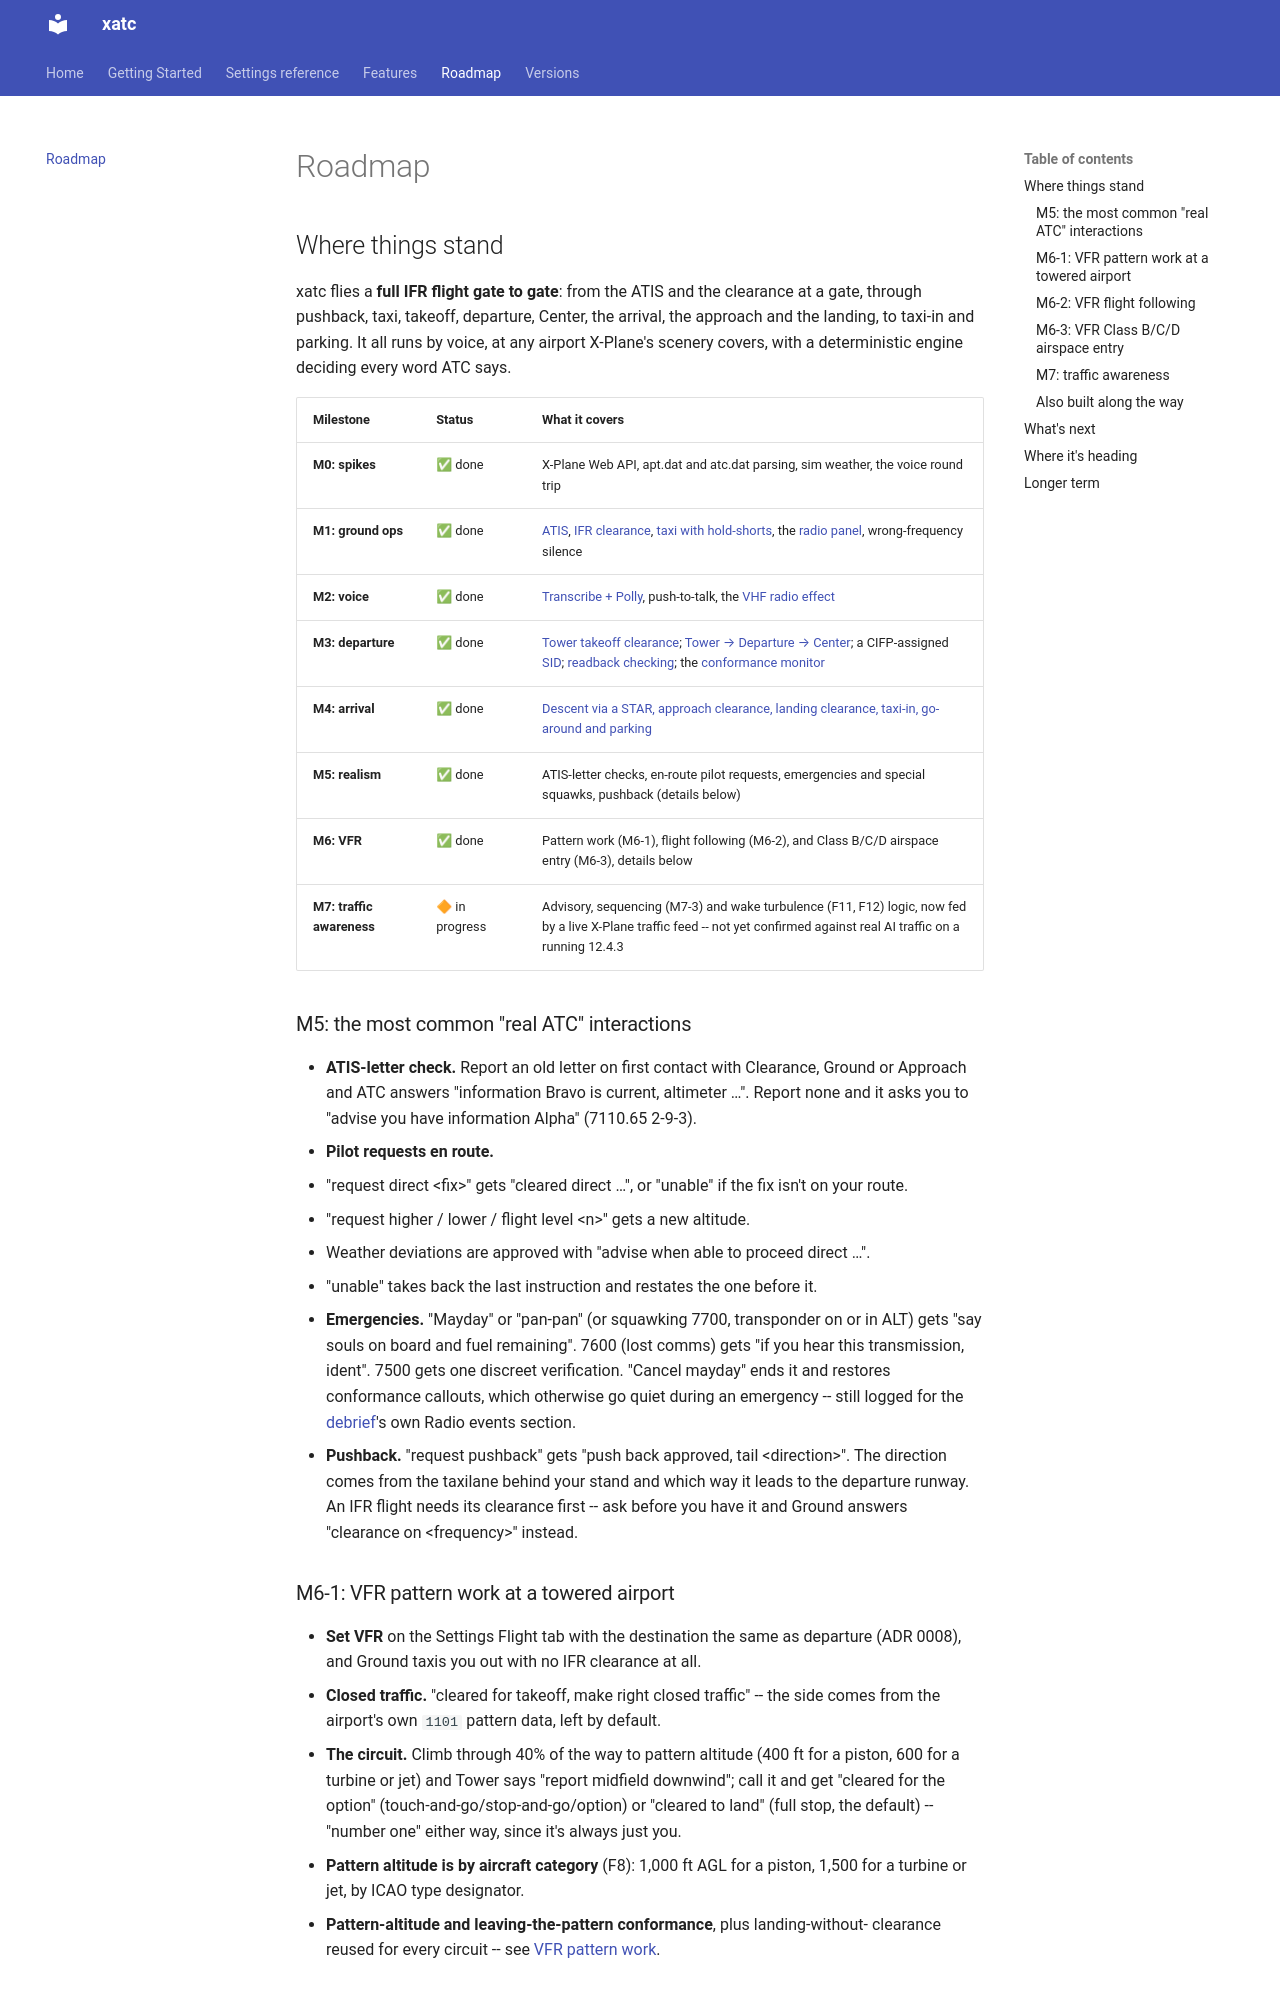

repository: dbryant4/xplane12-atc-docs · page: dev/roadmap/index.html · generator: mkdocs

# Roadmap

## Where things stand

xatc flies a **full IFR flight gate to gate**: from the ATIS and the clearance at a gate,
through pushback, taxi, takeoff, departure, Center, the arrival, the approach and the
landing, to taxi-in and parking. It all runs by voice, at any airport X-Plane's scenery
covers, with a deterministic engine deciding every word ATC says.

| Milestone | Status | What it covers |
|---|---|---|
| **M0: spikes** | ✅ done | X-Plane Web API, apt.dat and atc.dat parsing, sim weather, the voice round trip |
| **M1: ground ops** | ✅ done | [ATIS](features/atis-weather.md), [IFR clearance](features/ifr-clearance.md), [taxi with hold-shorts](features/taxi-routing.md), the [radio panel](features/radio-panel.md), wrong-frequency silence |
| **M2: voice** | ✅ done | [Transcribe + Polly](features/voice.md), push-to-talk, the [VHF radio effect](features/radio-fx.md) |
| **M3: departure** | ✅ done | [Tower takeoff clearance](features/tower-clearance.md); [Tower → Departure → Center](features/departure-center.md); a CIFP-assigned [SID](features/sid-departure-procedures.md); [readback checking](features/readback-checking.md); the [conformance monitor](features/conformance-monitor.md) |
| **M4: arrival** | ✅ done | [Descent via a STAR, approach clearance, landing clearance, taxi-in, go-around and parking](features/arrival.md) |
| **M5: realism** | ✅ done | ATIS-letter checks, en-route pilot requests, emergencies and special squawks, pushback (details below) |
| **M6: VFR** | ✅ done | Pattern work (M6-1), flight following (M6-2), and Class B/C/D airspace entry (M6-3), details below |
| **M7: traffic awareness** | 🔶 in progress | Advisory, sequencing (M7-3) and wake turbulence (F11, F12) logic, now fed by a live X-Plane traffic feed -- not yet confirmed against real AI traffic on a running 12.4.3 |

### M5: the most common "real ATC" interactions
- **ATIS-letter check.** Report an old letter on first contact with Clearance, Ground or
  Approach and ATC answers "information Bravo is current, altimeter …". Report none and
  it asks you to "advise you have information Alpha" (7110.65 2-9-3).
- **Pilot requests en route.**
  - "request direct &lt;fix&gt;" gets "cleared direct …", or "unable" if the fix isn't
    on your route.
  - "request higher / lower / flight level &lt;n&gt;" gets a new altitude.
  - Weather deviations are approved with "advise when able to proceed direct …".
  - "unable" takes back the last instruction and restates the one before it.
- **Emergencies.** "Mayday" or "pan-pan" (or squawking 7700, transponder on or in ALT)
  gets "say souls on board and fuel remaining". 7600 (lost comms) gets "if you hear this
  transmission, ident". 7500 gets one discreet verification. "Cancel mayday" ends it and
  restores conformance callouts, which otherwise go quiet during an emergency -- still
  logged for the [debrief](features/debrief.md#the-markdown-summary)'s own Radio events
  section.
- **Pushback.** "request pushback" gets "push back approved, tail &lt;direction&gt;". The
  direction comes from the taxilane behind your stand and which way it leads to the
  departure runway. An IFR flight needs its clearance first -- ask before you have it
  and Ground answers "clearance on &lt;frequency&gt;" instead.

### M6-1: VFR pattern work at a towered airport
- **Set VFR** on the Settings Flight tab with the destination the same as departure (ADR
  0008), and Ground taxis you out with no IFR clearance at all.
- **Closed traffic.** "cleared for takeoff, make right closed traffic" -- the side comes
  from the airport's own `1101` pattern data, left by default.
- **The circuit.** Climb through 40% of the way to pattern altitude (400 ft for a
  piston, 600 for a turbine or jet) and Tower says "report midfield downwind"; call it
  and get "cleared for the option" (touch-and-go/stop-and-go/option) or "cleared to
  land" (full stop, the default) -- "number one" either way, since it's always just you.
- **Pattern altitude is by aircraft category** (F8): 1,000 ft AGL for a piston, 1,500
  for a turbine or jet, by ICAO type designator.
- **Pattern-altitude and leaving-the-pattern conformance**, plus landing-without-
  clearance reused for every circuit -- see [VFR pattern work](features/vfr-pattern.md).
